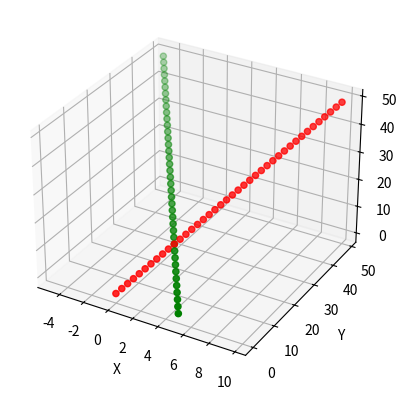

The script that saved this image:
#!/usr/bin/env python3

import matplotlib.pyplot as plt

from math import fabs
from time import sleep

def feq(a: float, b: float):
    return not fabs(a - b) > 0.001

class Vec3:
    def __init__(self, x: float = 0, y: float = 0, z: float = 0):
        self.x = x
        self.y = y
        self.z = z

    def __eq__(self, other: object) -> bool:
        if not isinstance(other, Vec3):
            return NotImplemented

        return feq(self.x, other.x) and feq(self.y, other.y) and feq(self.z, other.z)

    def __str__(self):
        return f"({self.x}, {self.y}, {self.z})"

class PointObject:
    def __init__(self, pos: Vec3 = Vec3(), velocity: Vec3 = Vec3(), mass: float = 0):
        self.pos = pos                      # m
        self.mass = mass                    # kg
        self.velocity = velocity            # m/s

    def __str__(self):
        return f"PointObject(position={self.pos}, mass={self.mass})"
    
class NewtonianUniverse:
    def __init__(self, step: float = 0.25, objs: list[PointObject] = []):
        self.step = step                    # seconds
        self.objs = objs                    # list of objects in this universe
        self.t = 0                          # universal time

        # Couple X Y Z to each object
        self.X = []
        self.Y = []
        self.Z = []
        self.colors = []

    def begin(self, until: float = 10, real_time: bool = False):
        c = 'red'
        while self.t < until:
            self.t += self.step
            # Update position according to the object's
            # velocity when time is a whole number.
            for obj in self.objs:
                self.X.append(obj.pos.x)
                self.Y.append(obj.pos.y)
                self.Z.append(obj.pos.z)
                self.colors.append(c)

                c = 'green' if c == 'red' else 'red'

                obj.pos.x += obj.velocity.x * self.step
                obj.pos.y += obj.velocity.y * self.step
                obj.pos.z += obj.velocity.z * self.step

            if real_time:
                sleep(self.step)
                self.log()

        # Print final stats
        print("===== END =====")
        self.log()

    def show(self):
        fig = plt.figure()
        ax = fig.add_subplot(projection='3d')

        ax.scatter(self.X, self.Y, self.Z, c=self.colors)
        ax.set_xlabel('X')
        ax.set_ylabel('Y')
        ax.set_zlabel('Z')

        plt.show()

    def log(self):
        print(f"t={self.t}")
        for obj in self.objs:
            print(f"\t{id(obj)}: {obj}")

    def apply_force(self):
        pass

    def __check_collision(self):
        pass

def main():
    universe = NewtonianUniverse(objs=[
        PointObject(
            pos=Vec3(0, 0, 0),
            velocity=Vec3(1, 5, 5),
            mass=10
        ),
        PointObject(
            pos=Vec3(5, 0, 0),
            velocity=Vec3(-1, 5, 5),
            mass=10
        )
    ])

    universe.begin()
    universe.show()

if __name__ == '__main__':
    main()